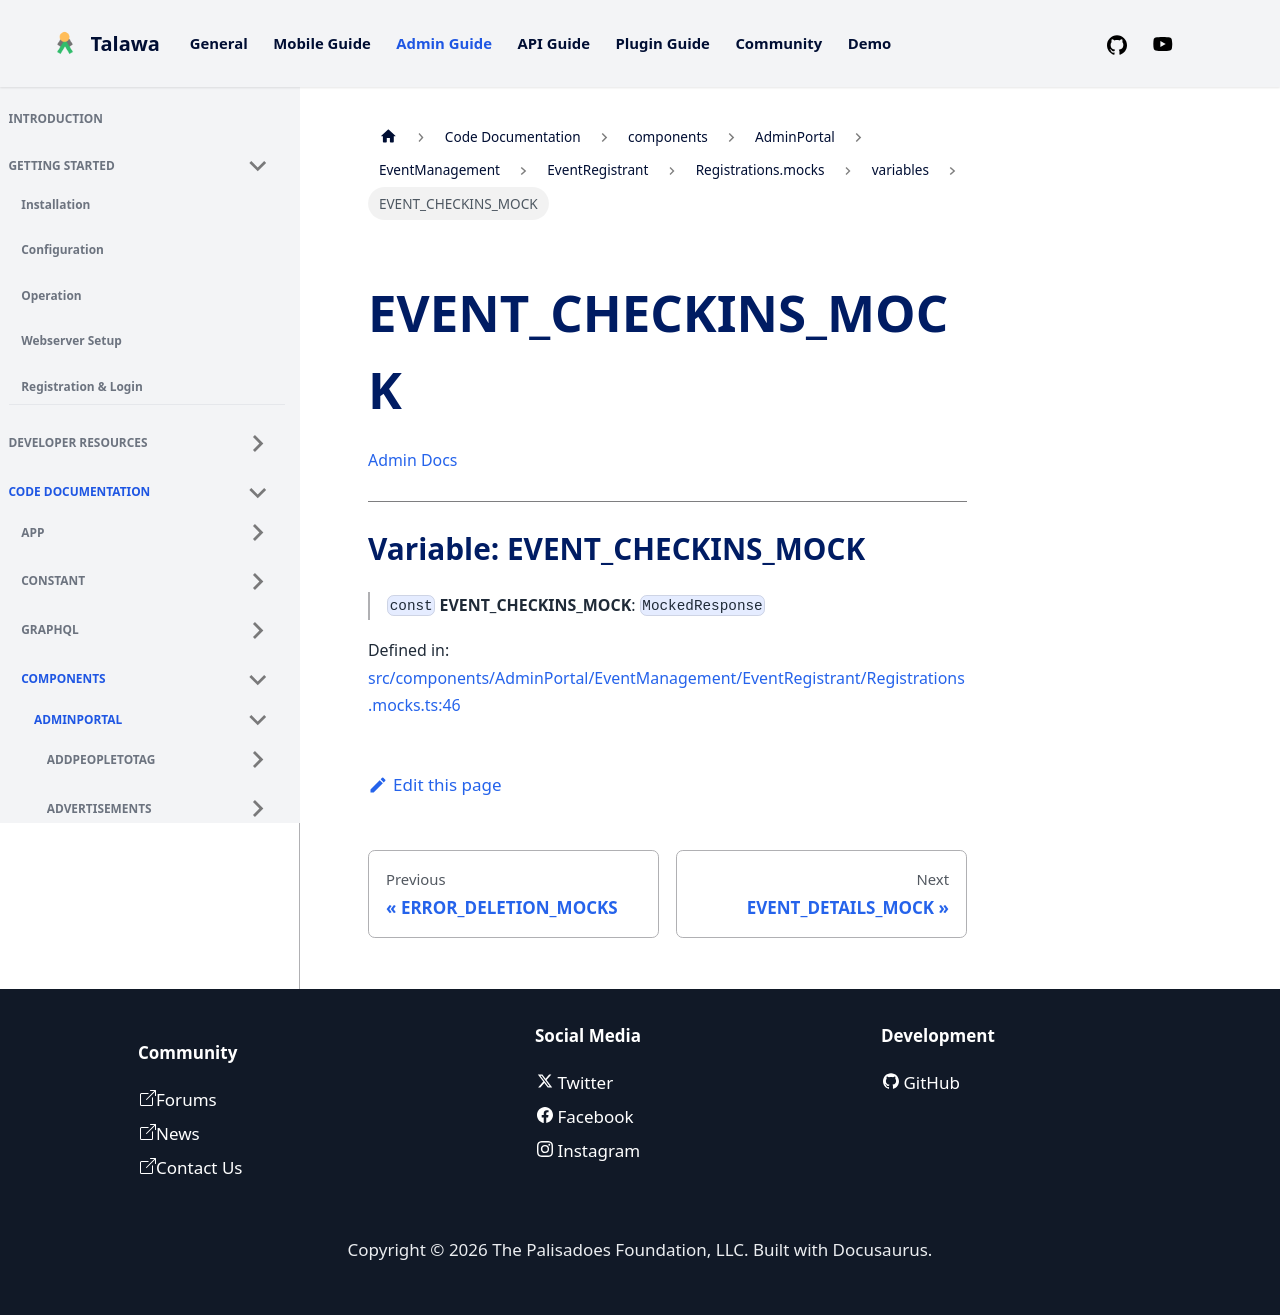

repository: PalisadoesFoundation/talawa-admin · page: docs/auto-docs/components/AdminPortal/EventManagement/EventRegistrant/Registrations.mocks/variables/EVENT_CHECKINS_MOCK/index.html · generator: docusaurus

[Admin Docs](/)

***

# Variable: EVENT\_CHECKINS\_MOCK

> `const` **EVENT\_CHECKINS\_MOCK**: `MockedResponse`

Defined in: [src/components/AdminPortal/EventManagement/EventRegistrant/Registrations.mocks.ts:46](https://github.com/PalisadoesFoundation/talawa-admin/blob/main/src/components/AdminPortal/EventManagement/EventRegistrant/Registrations.mocks.ts#L46)
